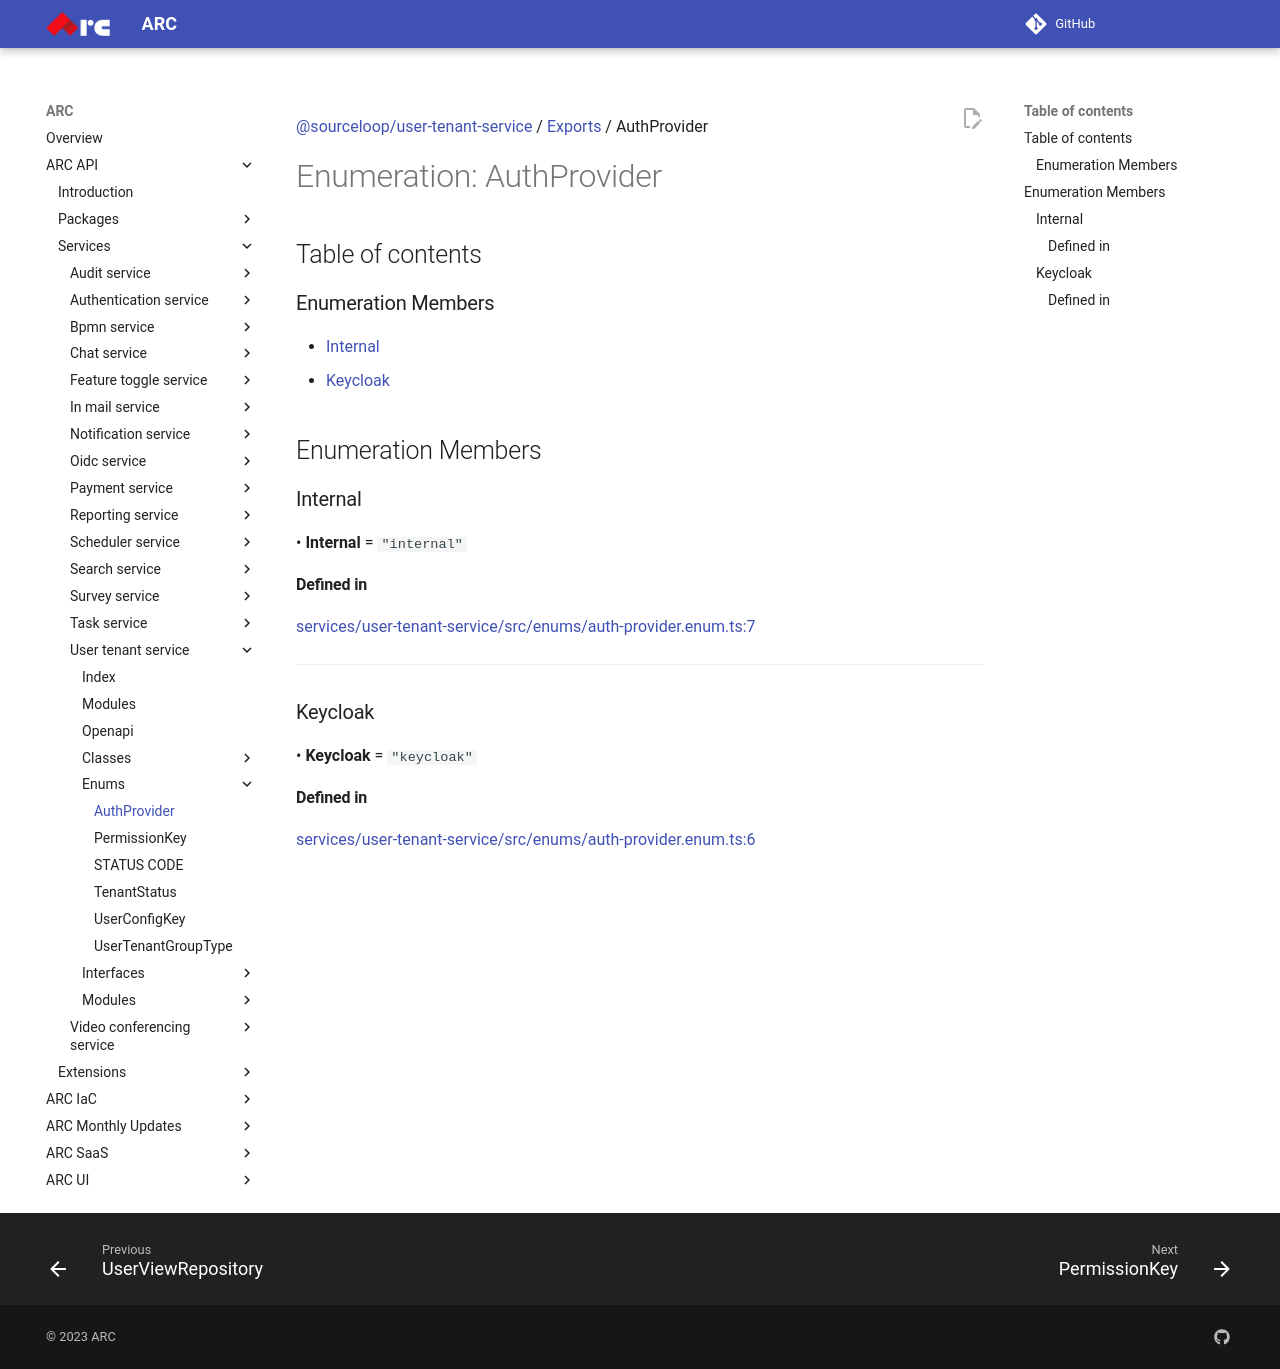

repository: sourcefuse/arc-docs · page: arc-api-docs/services/user-tenant-service/enums/AuthProvider/index.html · generator: mkdocs

[@sourceloop/user-tenant-service](../README.md) / [Exports](../modules.md) / AuthProvider

# Enumeration: AuthProvider

## Table of contents

### Enumeration Members

- [Internal](AuthProvider.md#internal)
- [Keycloak](AuthProvider.md#keycloak)

## Enumeration Members

### Internal

• **Internal** = ``"internal"``

#### Defined in

[services/user-tenant-service/src/enums/auth-provider.enum.ts:7](https://github.com/sourcefuse/loopback4-microservice-catalog/blob/93a7f917/services/user-tenant-service/src/enums/auth-provider.enum.ts#L7)

___

### Keycloak

• **Keycloak** = ``"keycloak"``

#### Defined in

[services/user-tenant-service/src/enums/auth-provider.enum.ts:6](https://github.com/sourcefuse/loopback4-microservice-catalog/blob/93a7f917/services/user-tenant-service/src/enums/auth-provider.enum.ts#L6)
